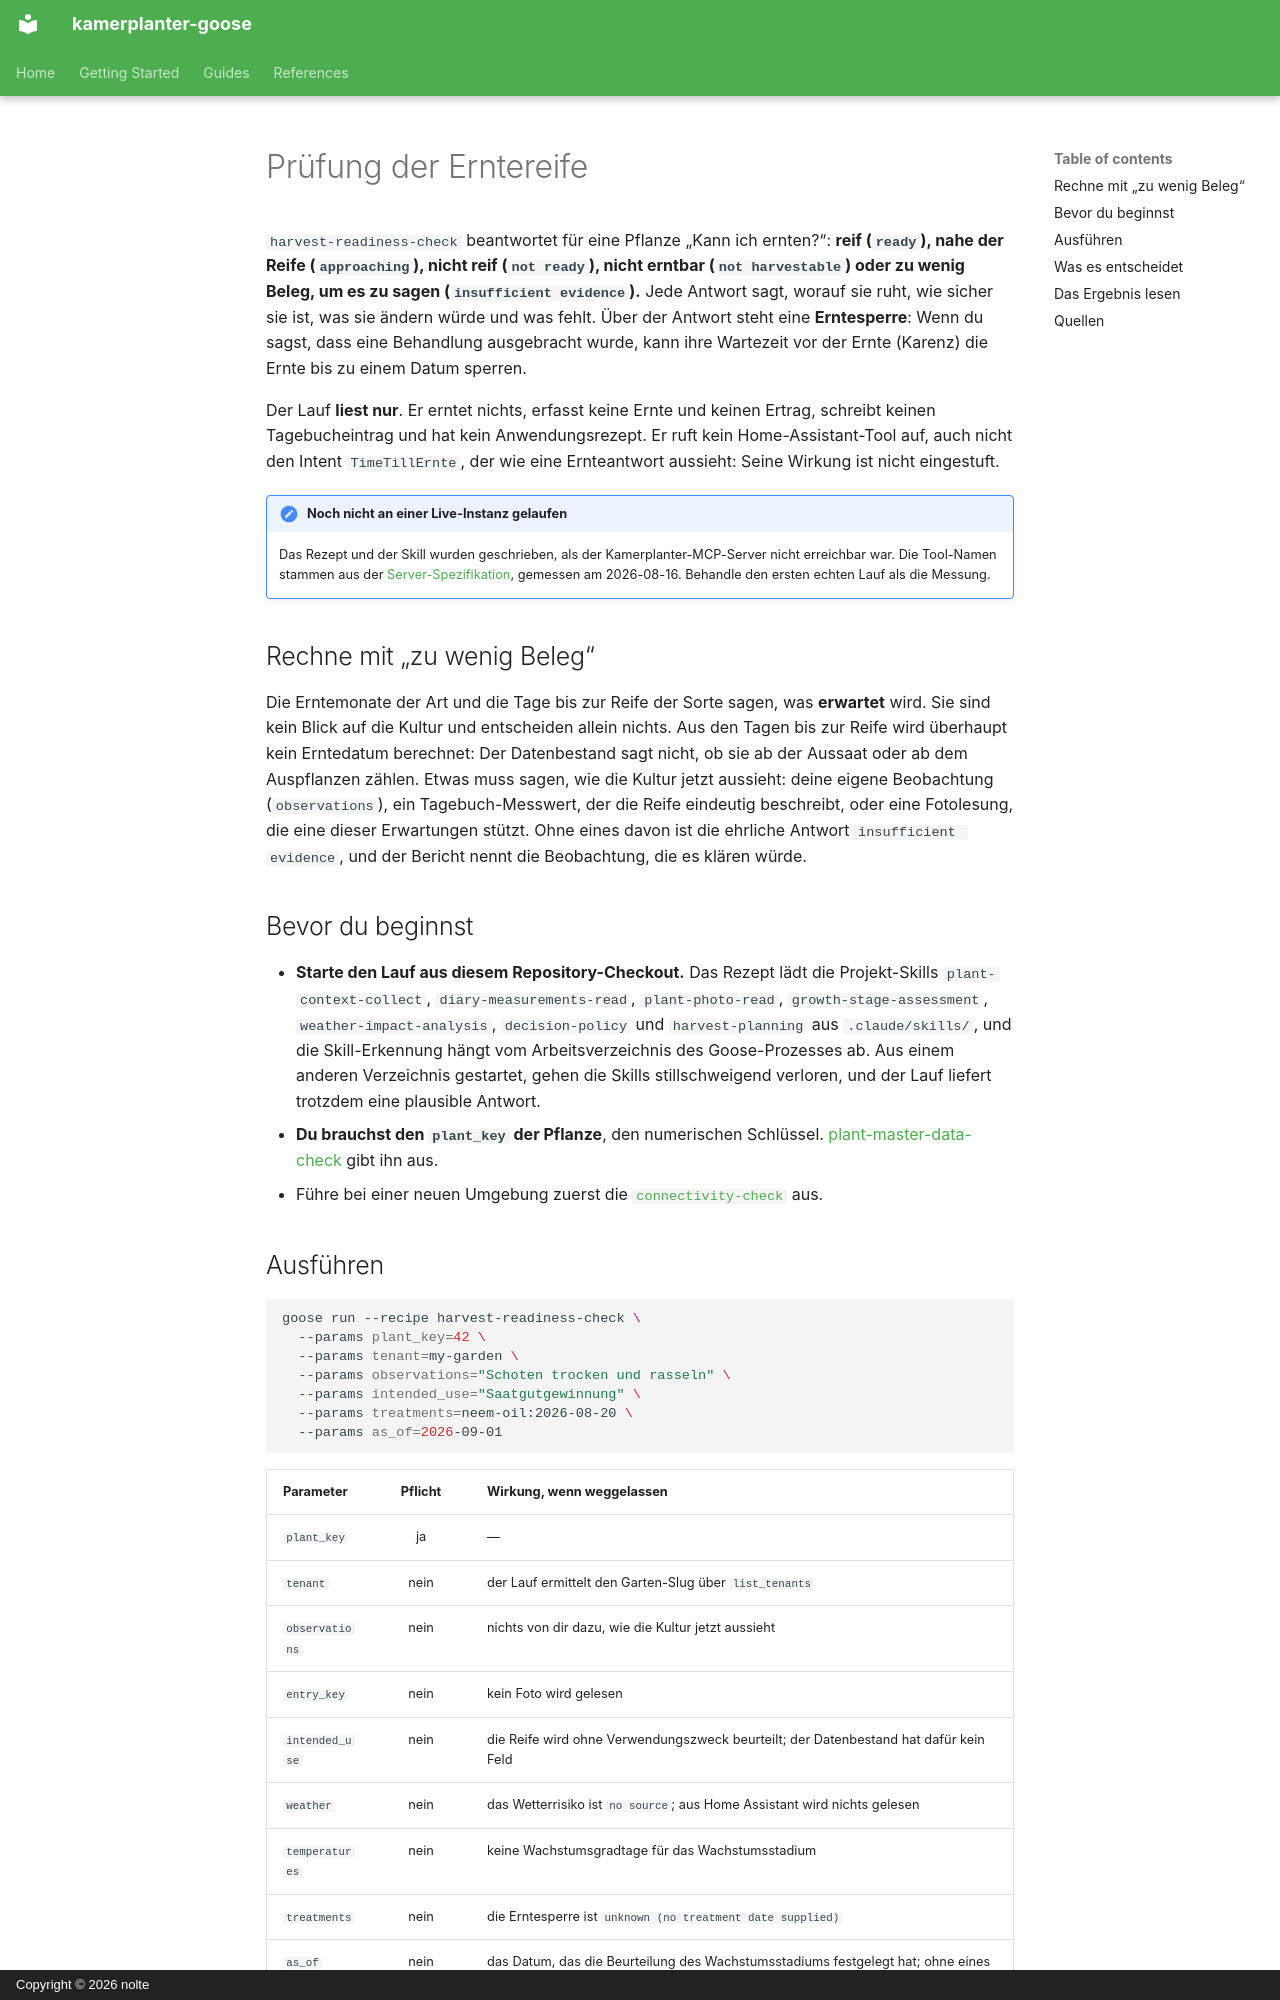

repository: nolte/kamerplanter-goose · page: de/guides/harvest-readiness-check/index.html · generator: mkdocs · copyright: Copyright © 2026 nolte

---
title: Prüfung der Erntereife
audience: [plant-owner, recipe-author]
content_mode: how-to
track: user-docs
last_updated: 2026-11-05
---

# Prüfung der Erntereife

`harvest-readiness-check` beantwortet für eine Pflanze „Kann ich ernten?“: **reif (`ready`), nahe der Reife (`approaching`), nicht reif (`not ready`), nicht erntbar (`not harvestable`) oder zu wenig Beleg, um es zu sagen (`insufficient evidence`).** Jede Antwort sagt, worauf sie ruht, wie sicher sie ist, was sie ändern würde und was fehlt. Über der Antwort steht eine **Erntesperre**: Wenn du sagst, dass eine Behandlung ausgebracht wurde, kann ihre Wartezeit vor der Ernte (Karenz) die Ernte bis zu einem Datum sperren.

Der Lauf **liest nur**. Er erntet nichts, erfasst keine Ernte und keinen Ertrag, schreibt keinen Tagebucheintrag und hat kein Anwendungsrezept. Er ruft kein Home-Assistant-Tool auf, auch nicht den Intent `TimeTillErnte`, der wie eine Ernteantwort aussieht: Seine Wirkung ist nicht eingestuft.

!!! note "Noch nicht an einer Live-Instanz gelaufen"
    Das Rezept und der Skill wurden geschrieben, als der Kamerplanter-MCP-Server nicht erreichbar war. Die Tool-Namen stammen aus der [Server-Spezifikation](https://github.com/nolte/kamerplanter-goose/blob/develop/spec/mcp/kamerplanter-mcp-server/de.md), gemessen am 2026-08-16. Behandle den ersten echten Lauf als die Messung.

## Rechne mit „zu wenig Beleg“

Die Erntemonate der Art und die Tage bis zur Reife der Sorte sagen, was **erwartet** wird. Sie sind kein Blick auf die Kultur und entscheiden allein nichts. Aus den Tagen bis zur Reife wird überhaupt kein Erntedatum berechnet: Der Datenbestand sagt nicht, ob sie ab der Aussaat oder ab dem Auspflanzen zählen. Etwas muss sagen, wie die Kultur jetzt aussieht: deine eigene Beobachtung (`observations`), ein Tagebuch-Messwert, der die Reife eindeutig beschreibt, oder eine Fotolesung, die eine dieser Erwartungen stützt. Ohne eines davon ist die ehrliche Antwort `insufficient evidence`, und der Bericht nennt die Beobachtung, die es klären würde.

## Bevor du beginnst

- **Starte den Lauf aus diesem Repository-Checkout.** Das Rezept lädt die Projekt-Skills `plant-context-collect`, `diary-measurements-read`, `plant-photo-read`, `growth-stage-assessment`, `weather-impact-analysis`, `decision-policy` und `harvest-planning` aus `.claude/skills/`, und die Skill-Erkennung hängt vom Arbeitsverzeichnis des Goose-Prozesses ab. Aus einem anderen Verzeichnis gestartet, gehen die Skills stillschweigend verloren, und der Lauf liefert trotzdem eine plausible Antwort.
- **Du brauchst den `plant_key` der Pflanze**, den numerischen Schlüssel. [plant-master-data-check](plant-master-data-check.md) gibt ihn aus.
- Führe bei einer neuen Umgebung zuerst die [`connectivity-check`](connectivity-check.md) aus.
